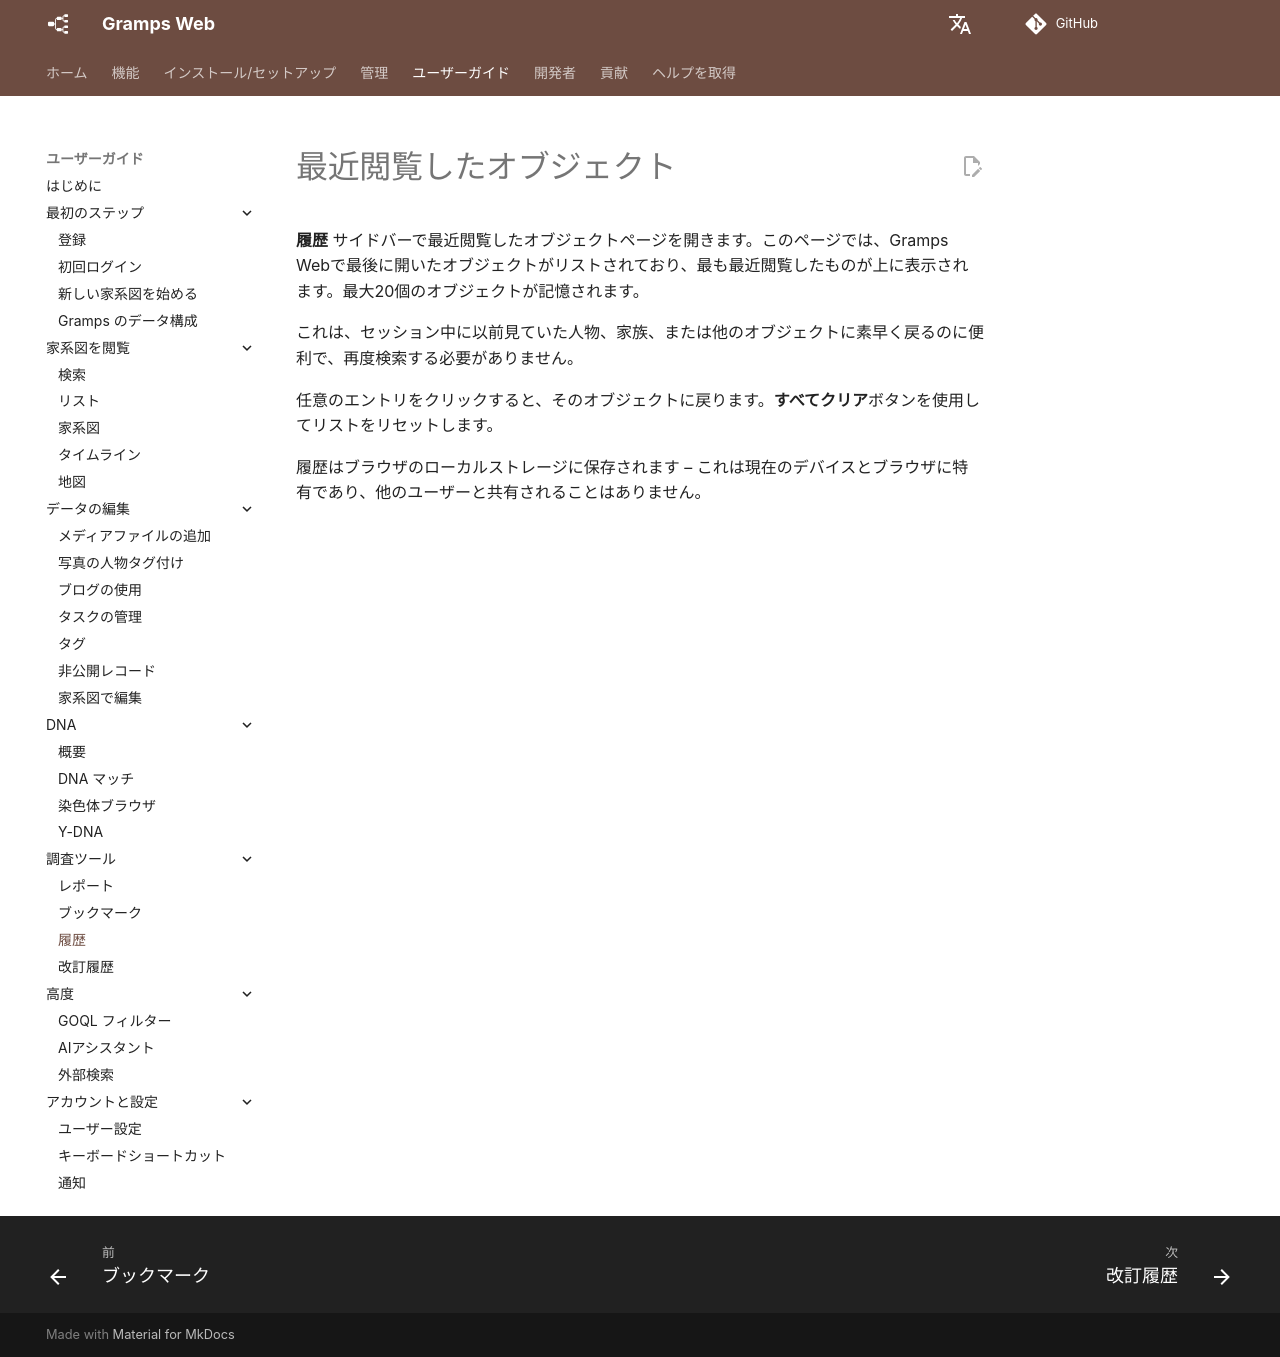

repository: gramps-project/gramps-web-docs · page: ja/user-guide/recent/index.html · generator: mkdocs

# 最近閲覧したオブジェクト

**履歴** サイドバーで最近閲覧したオブジェクトページを開きます。このページでは、Gramps Webで最後に開いたオブジェクトがリストされており、最も最近閲覧したものが上に表示されます。最大20個のオブジェクトが記憶されます。

これは、セッション中に以前見ていた人物、家族、または他のオブジェクトに素早く戻るのに便利で、再度検索する必要がありません。

任意のエントリをクリックすると、そのオブジェクトに戻ります。**すべてクリア**ボタンを使用してリストをリセットします。

履歴はブラウザのローカルストレージに保存されます – これは現在のデバイスとブラウザに特有であり、他のユーザーと共有されることはありません。
